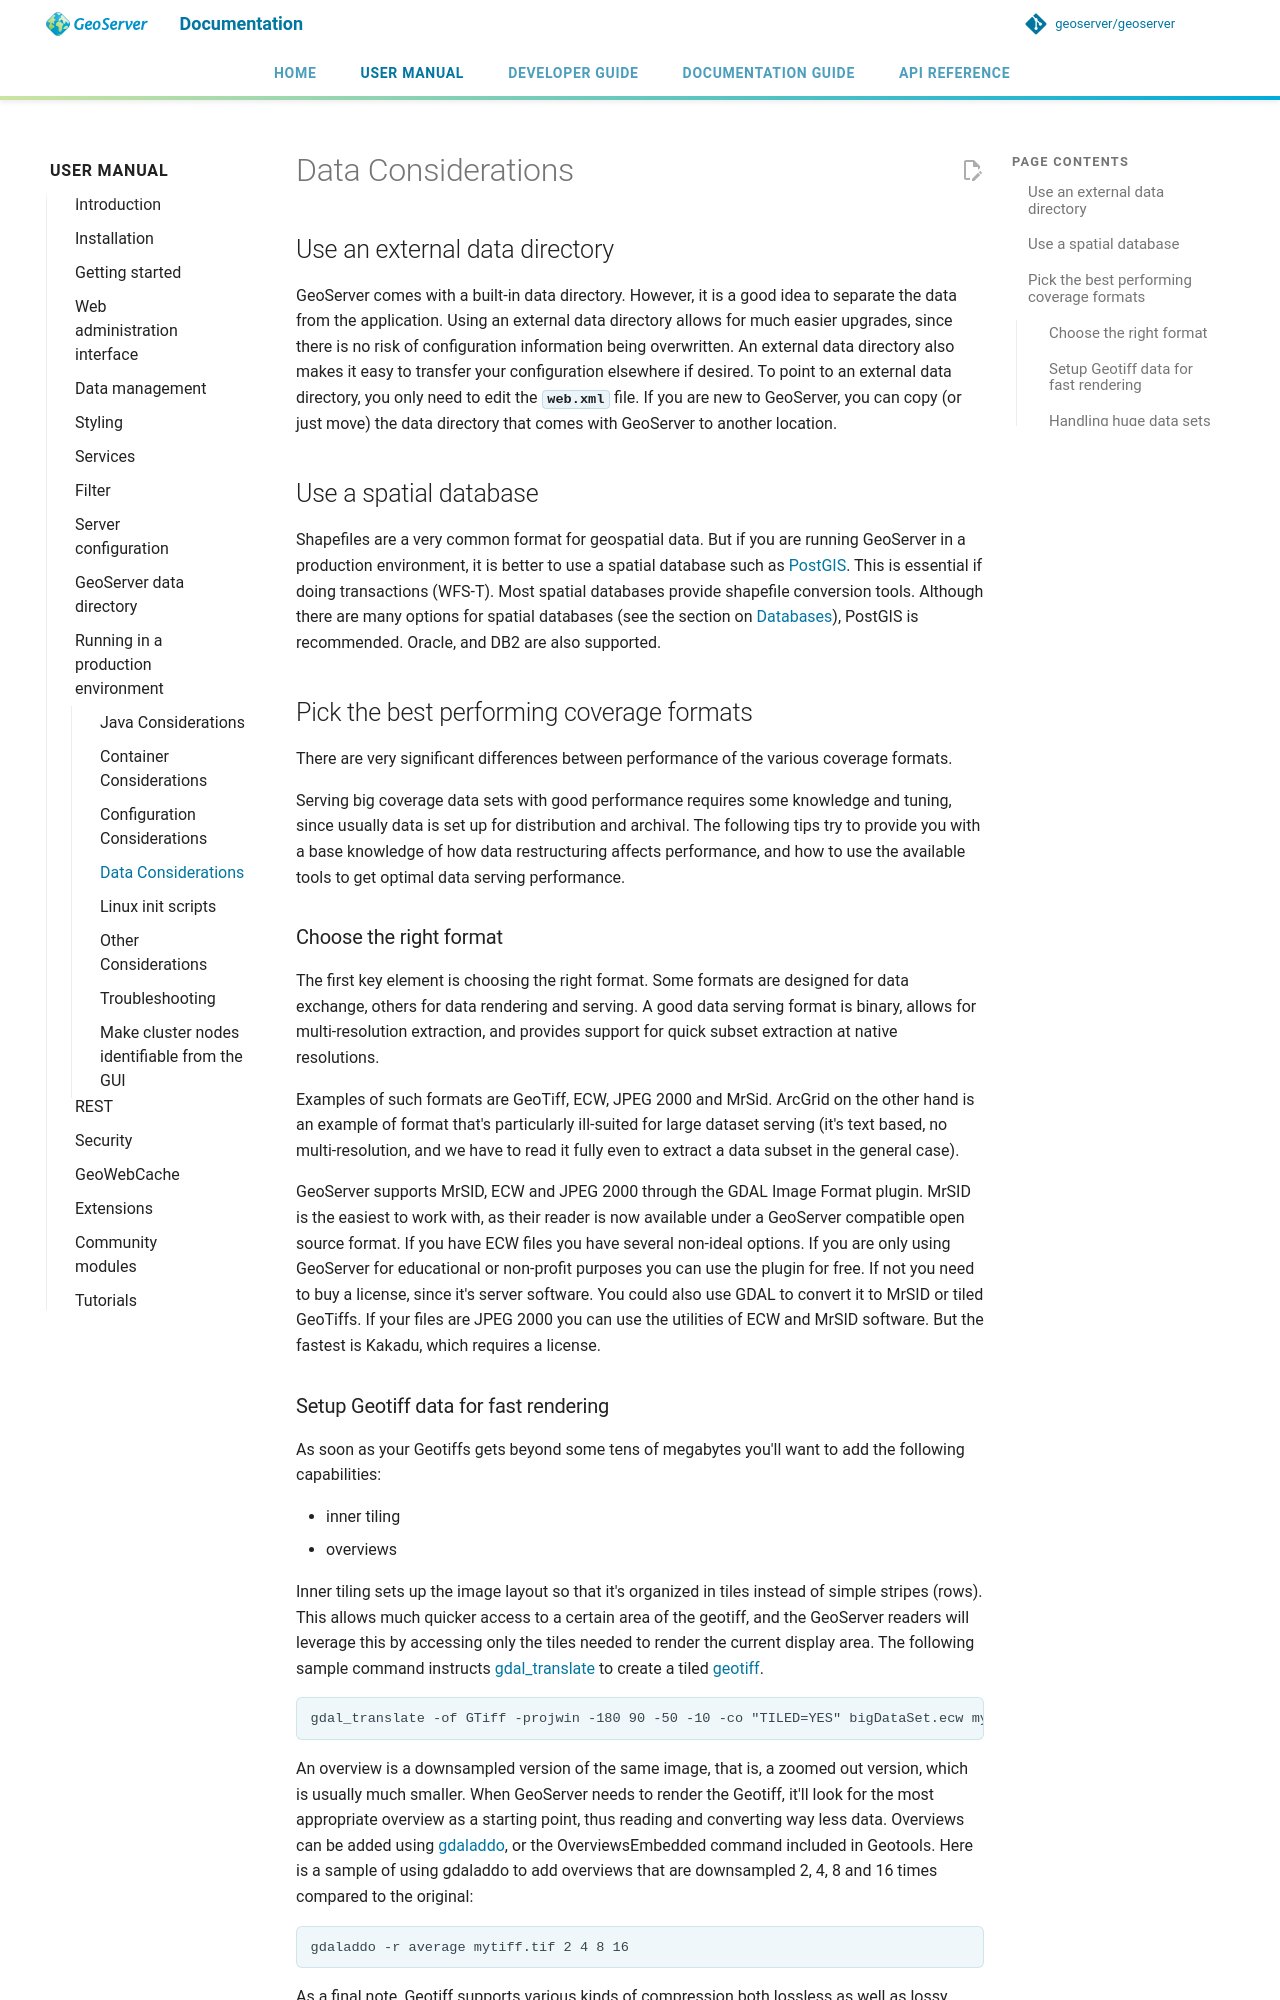

repository: petersmythe/geoserver · page: latest/en/user/production/data/index.html · generator: mkdocs

# Data Considerations

## Use an external data directory

GeoServer comes with a built-in data directory. However, it is a good idea to separate the data from the application. Using an external data directory allows for much easier upgrades, since there is no risk of configuration information being overwritten. An external data directory also makes it easy to transfer your configuration elsewhere if desired. To point to an external data directory, you only need to edit the **`web.xml`** file. If you are new to GeoServer, you can copy (or just move) the data directory that comes with GeoServer to another location.

## Use a spatial database

Shapefiles are a very common format for geospatial data. But if you are running GeoServer in a production environment, it is better to use a spatial database such as [PostGIS](http://www.postgis.org). This is essential if doing transactions (WFS-T). Most spatial databases provide shapefile conversion tools. Although there are many options for spatial databases (see the section on [Databases](../data/database/index.md)), PostGIS is recommended. Oracle, and DB2 are also supported.

## Pick the best performing coverage formats

There are very significant differences between performance of the various coverage formats.

Serving big coverage data sets with good performance requires some knowledge and tuning, since usually data is set up for distribution and archival. The following tips try to provide you with a base knowledge of how data restructuring affects performance, and how to use the available tools to get optimal data serving performance.

### Choose the right format

The first key element is choosing the right format. Some formats are designed for data exchange, others for data rendering and serving. A good data serving format is binary, allows for multi-resolution extraction, and provides support for quick subset extraction at native resolutions.

Examples of such formats are GeoTiff, ECW, JPEG 2000 and MrSid. ArcGrid on the other hand is an example of format that's particularly ill-suited for large dataset serving (it's text based, no multi-resolution, and we have to read it fully even to extract a data subset in the general case).

GeoServer supports MrSID, ECW and JPEG 2000 through the GDAL Image Format plugin. MrSID is the easiest to work with, as their reader is now available under a GeoServer compatible open source format. If you have ECW files you have several non-ideal options. If you are only using GeoServer for educational or non-profit purposes you can use the plugin for free. If not you need to buy a license, since it's server software. You could also use GDAL to convert it to MrSID or tiled GeoTiffs. If your files are JPEG 2000 you can use the utilities of ECW and MrSID software. But the fastest is Kakadu, which requires a license.
